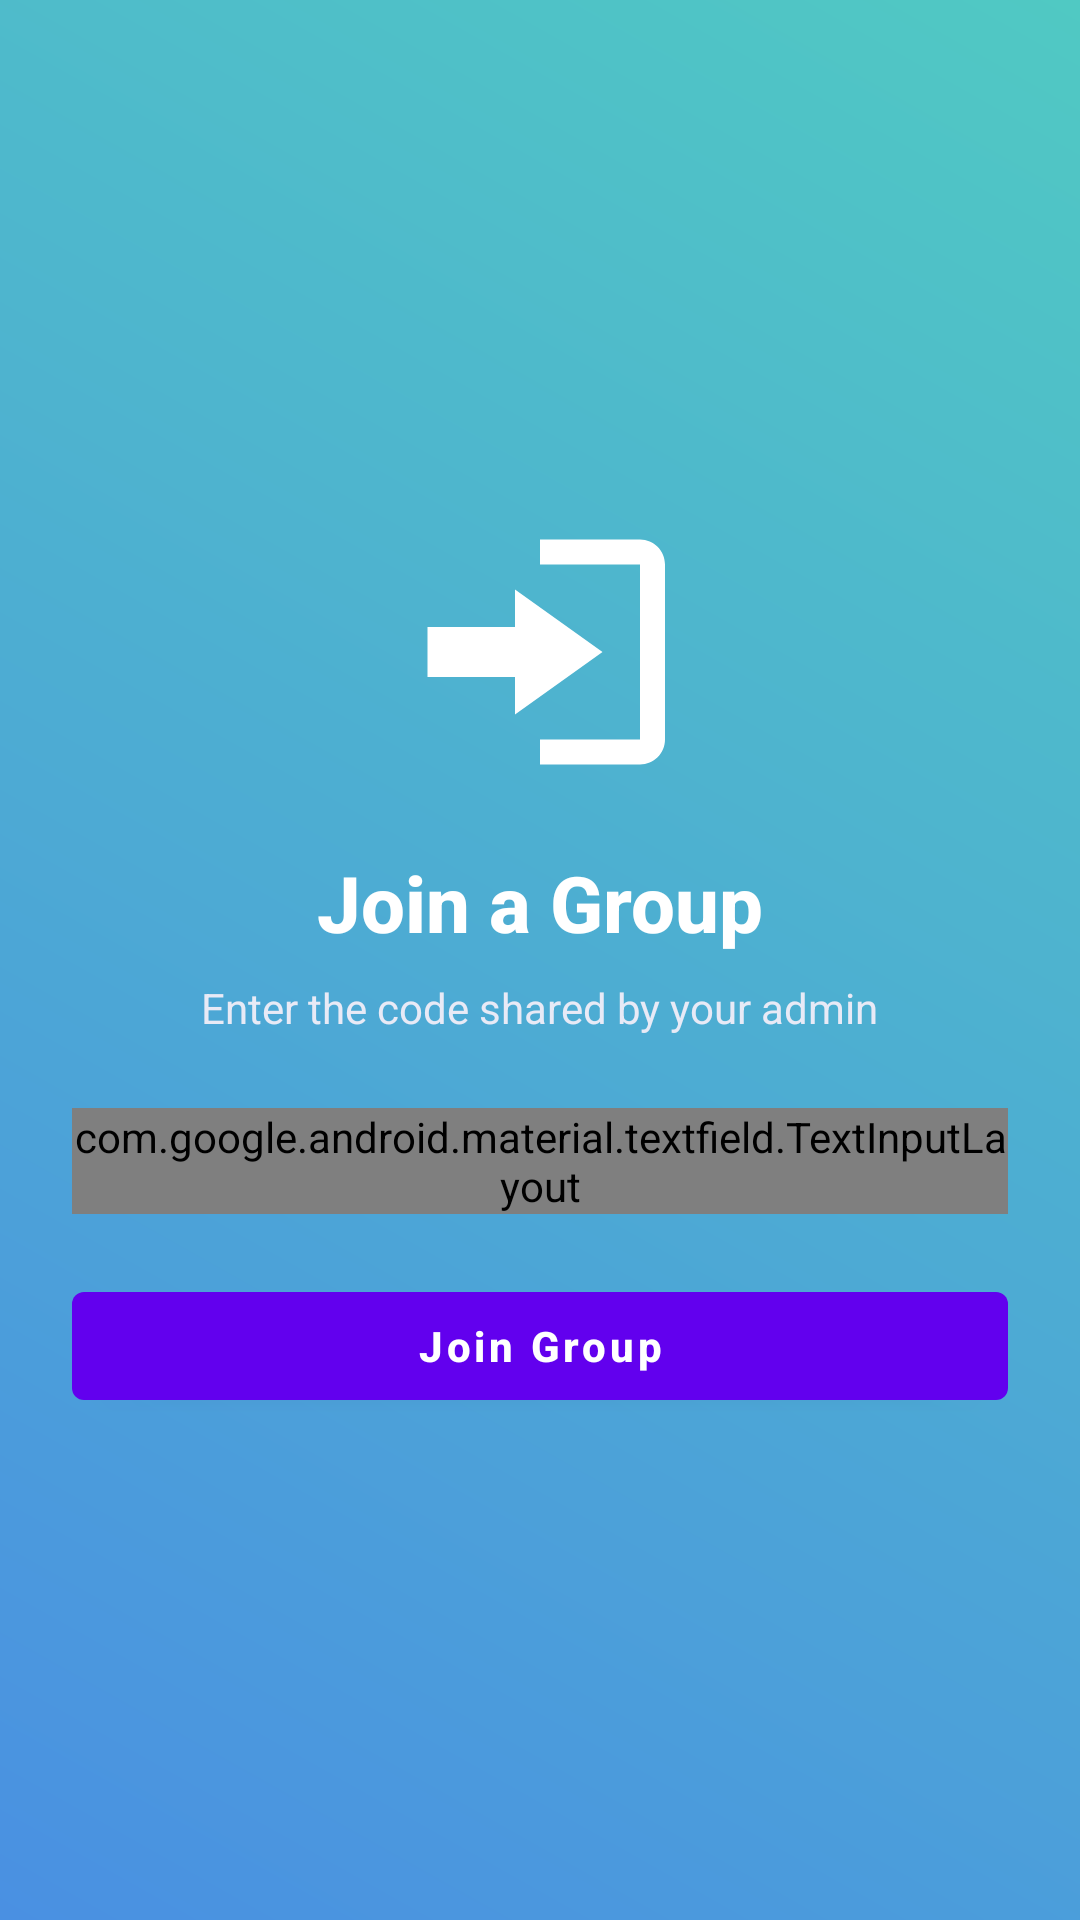

The Android layout XML behind this screen, and the referenced resources:
<!-- AndroidManifest.xml: application theme Theme.EduConnect -->
<!-- res/layout/activity_join_group.xml -->
<?xml version="1.0" encoding="utf-8"?>
<LinearLayout
    xmlns:android="http://schemas.android.com/apk/res/android"
    xmlns:app="http://schemas.android.com/apk/res-auto"
    android:orientation="vertical"
    android:background="@drawable/bg_header_gradient"
    android:padding="24dp"
    android:gravity="center"
    android:layout_width="match_parent"
    android:layout_height="match_parent">

    
    <ImageView
        android:layout_width="100dp"
        android:layout_height="100dp"
        app:srcCompat="@drawable/ic_join"
        android:contentDescription="@string/join_icon"
        app:tint="@android:color/white"
        android:layout_marginBottom="16dp" />

    
    <TextView
        android:layout_width="wrap_content"
        android:layout_height="wrap_content"
        android:text="Join a Group"
        android:textColor="@android:color/white"
        android:textSize="26sp"
        android:textStyle="bold"
        android:fontFamily="sans-serif-medium"
        android:layout_marginBottom="8dp" />

    
    <TextView
        android:layout_width="wrap_content"
        android:layout_height="wrap_content"
        android:text="Enter the code shared by your admin"
        android:textColor="#E8EAF6"
        android:textSize="14sp"
        android:fontFamily="sans-serif"
        android:layout_marginBottom="24dp" />

    
    <com.google.android.material.textfield.TextInputLayout
        android:layout_width="match_parent"
        android:layout_height="wrap_content"
        android:hint="Group Code"
        style="@style/Widget.Material3.TextInputLayout.OutlinedBox">

        <com.google.android.material.textfield.TextInputEditText
            android:id="@+id/etGroupCode"
            android:layout_width="match_parent"
            android:layout_height="wrap_content" />
    </com.google.android.material.textfield.TextInputLayout>

    
    <com.google.android.material.button.MaterialButton
        android:id="@+id/btnJoin"
        android:layout_width="match_parent"
        android:layout_height="wrap_content"
        android:text="Join Group"
        app:icon="@drawable/ic_done"
        app:iconPadding="8dp"
        app:iconGravity="textStart"
        app:iconTint="@android:color/white"
        app:backgroundTint="@color/purple_500"
        android:textColor="@android:color/white"
        android:textStyle="bold"
        android:textAllCaps="false"
        android:layout_marginTop="20dp" />

    
    <ProgressBar
        android:id="@+id/progressBar"
        android:layout_width="wrap_content"
        android:layout_height="wrap_content"
        android:indeterminateTint="@android:color/white"
        android:layout_marginTop="16dp"
        android:visibility="gone" />

</LinearLayout>
<!-- resources referenced by this layout -->
<resources>
  <color name="purple_500">#6200EE</color>
  <!-- drawable bg_header_gradient (drawable) -->
  <?xml version="1.0" encoding="utf-8"?>
  <shape xmlns:android="http://schemas.android.com/apk/res/android"
      android:shape="rectangle">
      <gradient
          android:startColor="#4A90E2"
          android:endColor="#50C9C3"
          android:angle="45" />
  </shape>
  <!-- drawable ic_join (drawable) -->
  <?xml version="1.0" encoding="utf-8"?>
  <vector xmlns:android="http://schemas.android.com/apk/res/android"
      android:width="24dp"
      android:height="24dp"
      android:viewportWidth="24"
      android:viewportHeight="24">
      
      <path
          android:fillColor="#FFFFFFFF"
          android:pathData="M10,17v-3H3v-4h7V7l7,5 -7,5zM20,3h-8v2h8v14h-8v2h8c1.1,0 2,-0.9 2,-2V5c0,-1.1 -0.9,-2 -2,-2z"/>
  </vector>
  <string name="join_icon">Join Icon</string>
  <style name="Theme.EduConnect" parent="Theme.MaterialComponents.DayNight.NoActionBar">
  
          
          <item name="colorPrimary">@color/primaryColor</item>
          <item name="colorPrimaryVariant">@color/primaryDark</item>
          <item name="colorOnPrimary">@color/white</item>
  
          
          <item name="android:windowBackground">@color/background_light</item>
          <item name="colorSurface">@color/background_light</item>
  
          
          <item name="android:statusBarColor">@color/primaryDark</item>
          <item name="android:navigationBarColor">@color/white</item>
  
          
          <item name="android:textColorPrimary">#000000</item>
          <item name="android:textColorSecondary">#444444</item>
  
          
          <item name="android:forceDarkAllowed" tools:ignore="NewApi">false</item>
  
      </style>
  <color name="primaryColor">#3F51B5</color>
  <color name="primaryDark">#303F9F</color>
  <color name="white">#FFFFFFFF</color>
  <color name="background_light">#F9FAFB</color>
</resources>
